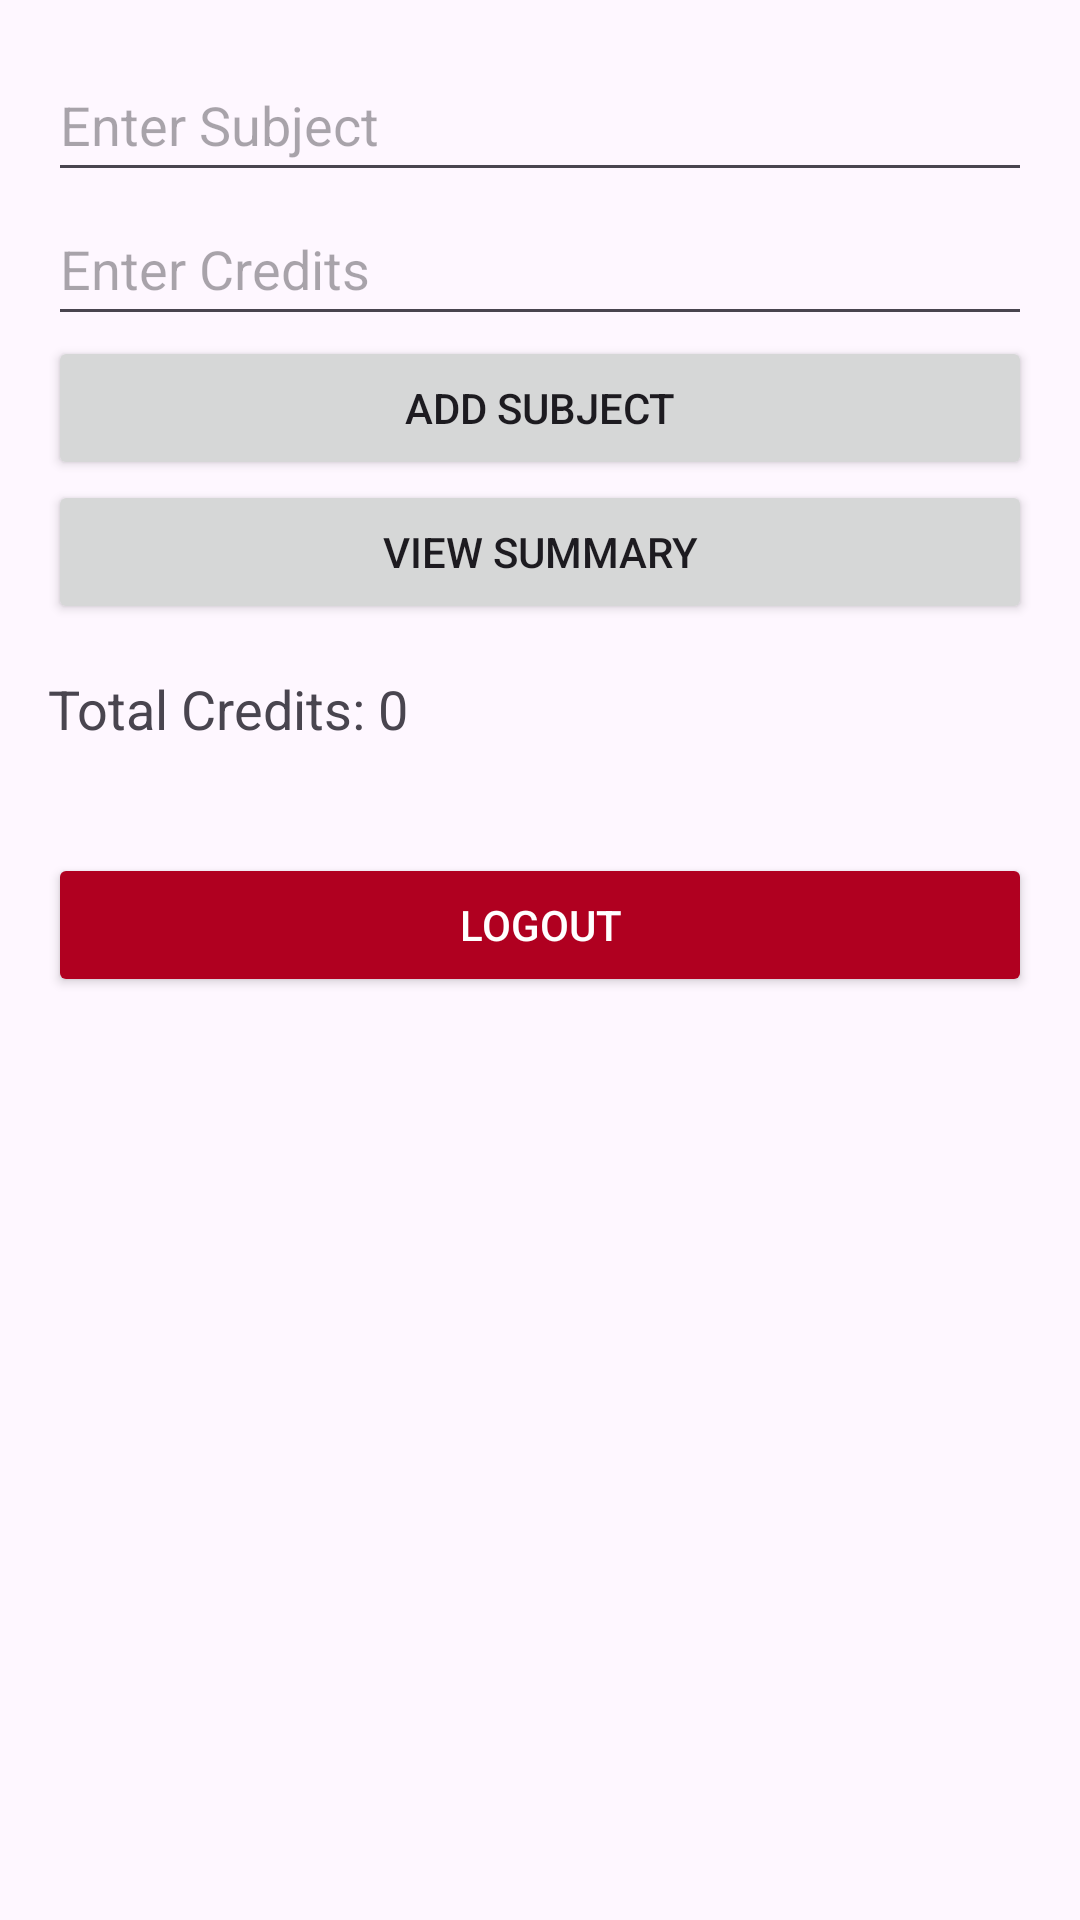

Android layout source for this screen:
<!-- AndroidManifest.xml: application theme Theme.Enrollmentapp -->
<!-- res/layout/activity_enrollment.xml -->
<LinearLayout
    xmlns:android="http://schemas.android.com/apk/res/android"
    android:layout_width="match_parent"
    android:layout_height="match_parent"
    android:orientation="vertical"
    android:padding="16dp">

    <EditText
        android:id="@+id/editTextSubject"
        android:layout_width="match_parent"
        android:layout_height="wrap_content"
        android:hint="Enter Subject"
        android:inputType="text"
        android:minHeight="48dp" />

    <EditText
        android:id="@+id/editTextCredit"
        android:layout_width="match_parent"
        android:layout_height="wrap_content"
        android:hint="Enter Credits"
        android:inputType="number"
        android:minHeight="48dp" />

    <Button
        android:id="@+id/btnAddSubject"
        android:layout_width="match_parent"
        android:layout_height="wrap_content"
        android:text="Add Subject" />

    <Button
        android:id="@+id/btnViewSummary"
        android:layout_width="match_parent"
        android:layout_height="wrap_content"
        android:text="View Summary" />

    <TextView
        android:id="@+id/textViewTotalCredits"
        android:layout_width="match_parent"
        android:layout_height="wrap_content"
        android:text="Total Credits: 0"
        android:textSize="18sp"
        android:paddingTop="16dp"
        android:paddingBottom="16dp" />

    <Button
        android:id="@+id/btnLogout"
        android:layout_width="match_parent"
        android:layout_height="wrap_content"
        android:text="Logout"
        android:backgroundTint="@color/design_default_color_error"
        android:textColor="@android:color/white"
        android:layout_marginTop="20dp" />
</LinearLayout>
<!-- resources referenced by this layout -->
<resources>
  <style name="Theme.Enrollmentapp" parent="Base.Theme.Enrollmentapp" />
  <style name="Base.Theme.Enrollmentapp" parent="Theme.Material3.DayNight.NoActionBar">
          
          
      </style>
</resources>
